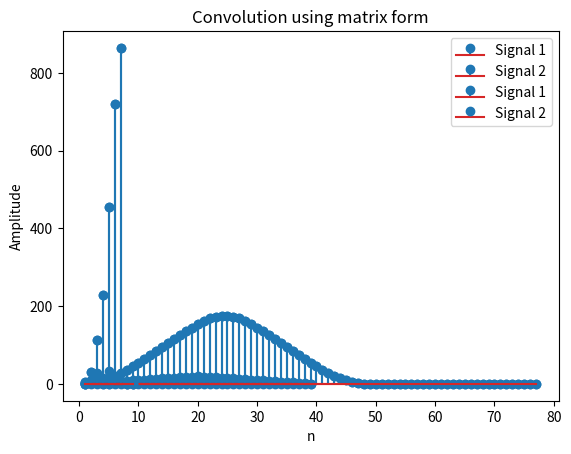

Reproduce this figure in Python.
import numpy as np
import matplotlib.pyplot as plt

# Define the signals
def signal_1(n):
    if 1 <= n <= 20:
        return n
    elif 21 <= n <= 39:
        return 40 - n
    else:
        return 0

def signal_2(n):
    if 1 <= n <= 10:
        return 1
    else:
        return 0

# (a) Plot signals
n_values = np.arange(1, 40)
signal1_values = [signal_1(n) for n in n_values]
signal2_values = [signal_2(n) for n in n_values]

plt.stem(n_values, signal1_values, label='Signal 1')
plt.xlabel('n')
plt.ylabel('Amplitude')
plt.title('Plot of Signal 1')
plt.legend()
plt.show()

plt.stem(n_values, signal2_values, label='Signal 2')
plt.xlabel('n')
plt.ylabel('Amplitude')
plt.title('Plot of Signal 2')
plt.legend()
plt.show()

# (b) Convolve signals using numpy.convolve
conv_result = np.convolve(signal1_values, signal2_values, mode='full')

plt.stem(np.arange(1, len(conv_result)+1), conv_result)
plt.xlabel('n')
plt.ylabel('Amplitude')
plt.title('Convolution using numpy.convolve')
plt.show()

# (c) Convolve signals using matrix form
def convolution_matrix(signal1, signal2):
    len1 = len(signal1)
    len2 = len(signal2)
    result_length = len1 + len2 - 1
    convolution_matrix = np.zeros((result_length, len1))

    for i in range(result_length):
        for j in range(len1):
            if i - j >= 0 and i - j < len2:
                convolution_matrix[i, j] = signal2[i - j]

    return np.dot(convolution_matrix, signal1)

conv_result_matrix = convolution_matrix(signal1_values, signal2_values)

plt.stem(np.arange(1, len(conv_result_matrix)+1), conv_result_matrix)
plt.xlabel('n')
plt.ylabel('Amplitude')
plt.title('Convolution using matrix form')
plt.show()

# (d) using different signals
def sig_1(n):
    if 1 <= n <= 3:
        return 3 ** n
    else:
        return 0

def sig_2(n):
    if 1 <= n <= 5:
        return 2 ** n
    else:
        return 0

# (a) Plot signals
n_values = np.arange(1, 6)
signal1_values = [sig_1(n) for n in n_values]
signal2_values = [sig_2(n) for n in n_values]

plt.stem(n_values, signal1_values, label='Signal 1')
plt.xlabel('n')
plt.ylabel('Amplitude')
plt.title('Plot of Signal 1')
plt.legend()
plt.show()

plt.stem(n_values, signal2_values, label='Signal 2')
plt.xlabel('n')
plt.ylabel('Amplitude')
plt.title('Plot of Signal 2')
plt.legend()
plt.show()

# (b) Convolve signals using numpy.convolve
conv_result = np.convolve(signal1_values, signal2_values, mode='full')

plt.stem(np.arange(1, len(conv_result)+1), conv_result)
plt.xlabel('n')
plt.ylabel('Amplitude')
plt.title('Convolution using numpy.convolve')
plt.show()

# (c) Convolve signals using matrix form
conv_result_matrix = convolution_matrix(signal1_values, signal2_values)

plt.stem(np.arange(1, len(conv_result_matrix)+1), conv_result_matrix)
plt.xlabel('n')
plt.ylabel('Amplitude')
plt.title('Convolution using matrix form')
plt.show()